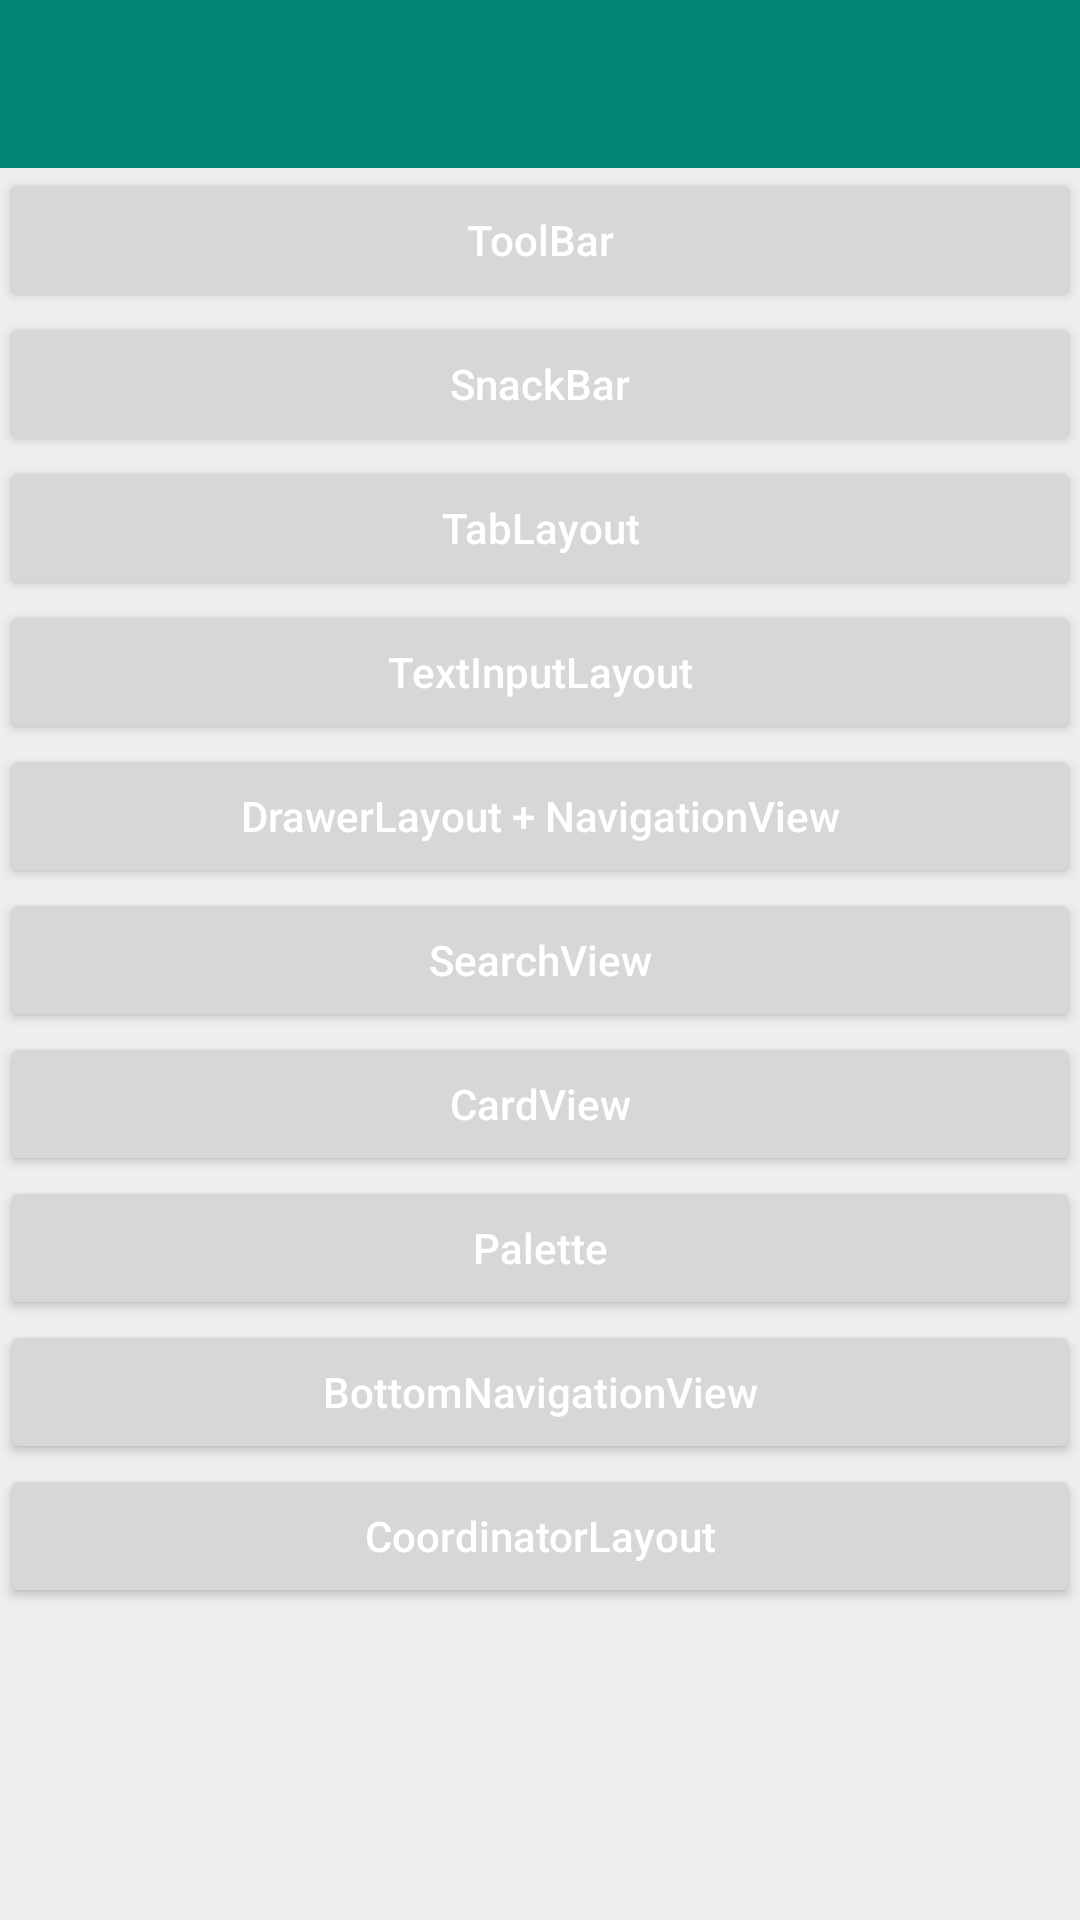

Layout XML and referenced resources for this Android screen:
<!-- AndroidManifest.xml: application theme AppTheme -->
<!-- res/layout/activity_main.xml -->
<?xml version="1.0" encoding="utf-8"?>
<LinearLayout xmlns:android="http://schemas.android.com/apk/res/android"
    xmlns:app="http://schemas.android.com/apk/res-auto"
    xmlns:tools="http://schemas.android.com/tools"
    android:layout_width="match_parent"
    android:layout_height="match_parent"
    android:orientation="vertical"
    android:fitsSystemWindows="true"
    tools:context=".MainActivity">

    <include layout="@layout/toolbar_layout"/>

    <androidx.appcompat.widget.Toolbar
        android:visibility="gone"
        app:title="Android Material Design"
        android:id="@+id/toolbar"
        android:layout_width="match_parent"
        android:layout_height="?attr/actionBarSize"
        android:background="?attr/colorPrimary"
        app:layout_scrollFlags="scroll|enterAlways"
        app:navigationIcon="@drawable/abc_vector_test"
        app:subtitleTextColor="#FFF"
        app:titleTextColor="#FFF"
        tools:ignore="MissingConstraints" />

    <Button
        android:layout_width="match_parent"
        android:layout_height="wrap_content"
        android:layout_gravity="center_vertical"
        android:gravity="center"
        android:onClick="toolbarClick"
        android:text="ToolBar"
        android:textAllCaps="false"
        android:textSize="14dp" />

    <Button
        android:layout_width="match_parent"
        android:layout_height="wrap_content"
        android:layout_gravity="center_vertical"
        android:gravity="center"
        android:onClick="snackBarClick"
        android:text="SnackBar"
        android:textAllCaps="false"
        android:textSize="14dp" />

    <Button
        android:layout_width="match_parent"
        android:layout_height="wrap_content"
        android:layout_gravity="center_vertical"
        android:gravity="center"
        android:onClick="tabLayoutClick"
        android:text="TabLayout"
        android:textAllCaps="false"
        android:textSize="14dp" />

    <Button
        android:layout_width="match_parent"
        android:layout_height="wrap_content"
        android:layout_gravity="center_vertical"
        android:gravity="center"
        android:onClick="textInputLayoutClick"
        android:text="TextInputLayout"
        android:textAllCaps="false"
        android:textSize="14dp" />

    <Button
        android:layout_width="match_parent"
        android:layout_height="wrap_content"
        android:layout_gravity="center_vertical"
        android:gravity="center"
        android:onClick="drawerLayoutClick"
        android:text="DrawerLayout + NavigationView"
        android:textAllCaps="false"
        android:textSize="14dp" />


    <Button
        android:layout_width="match_parent"
        android:layout_height="wrap_content"
        android:layout_gravity="center_vertical"
        android:gravity="center"
        android:onClick="searchViewClick"
        android:text="SearchView"
        android:textAllCaps="false"
        android:textSize="14dp" />
    <Button
        android:layout_width="match_parent"
        android:layout_height="wrap_content"
        android:layout_gravity="center_vertical"
        android:gravity="center"
        android:onClick="cardViewClick"
        android:text="CardView"
        android:textAllCaps="false"
        android:textSize="14dp" />
    <Button
        android:layout_width="match_parent"
        android:layout_height="wrap_content"
        android:layout_gravity="center_vertical"
        android:gravity="center"
        android:onClick="paletteClick"
        android:text="Palette"
        android:textAllCaps="false"
        android:textSize="14dp" />
    <Button
        android:layout_width="match_parent"
        android:layout_height="wrap_content"
        android:layout_gravity="center_vertical"
        android:gravity="center"
        android:onClick="bottomNavClick"
        android:text="BottomNavigationView"
        android:textAllCaps="false"
        android:textSize="14dp" />

    <Button
        android:layout_width="match_parent"
        android:layout_height="wrap_content"
        android:layout_gravity="center_vertical"
        android:gravity="center"
        android:onClick="coordinatorClick"
        android:text="CoordinatorLayout"
        android:textAllCaps="false"
        android:textSize="14dp" />

</LinearLayout>
<!-- res/layout/toolbar_layout.xml (included above) -->
<?xml version="1.0" encoding="utf-8"?>
<androidx.appcompat.widget.Toolbar xmlns:android="http://schemas.android.com/apk/res/android"
xmlns:app="http://schemas.android.com/apk/res-auto"
android:id="@+id/toolbar"
android:layout_width="match_parent"
android:layout_height="?attr/actionBarSize"
android:background="@color/colorPrimary"
app:titleTextColor="@color/white" />
<!-- resources referenced by this layout -->
<resources>
  <color name="colorPrimary">#008577</color>
  <color name="white">#ffffff</color>
  <style name="AppTheme" parent="AppThemeLight">
          <item name="android:windowNoTitle">true</item>
          <item name="android:windowFullscreen">false</item>
          <item name="android:windowActionBar">false</item>
          <item name="windowActionModeOverlay">true</item>
          <item name="android:windowDrawsSystemBarBackgrounds">true</item>
          <item name="android:statusBarColor">@android:color/transparent</item>
      </style>
  <style name="AppThemeLight" parent="BaseAppThemeLight">
          <item name="themeColor">@color/colorPrimary</item>
          
          <item name="android:textColorPrimary">@android:color/white</item>
          
          <item name="colorControlNormal">@android:color/white</item>
      </style>
  <style name="BaseAppThemeLight" parent="Theme.AppCompat.Light.NoActionBar">
          <item name="android:windowNoTitle">true</item>
          <item name="android:windowFullscreen">false</item>
          <item name="android:windowActionBar">false</item>
          <item name="colorPrimary">?attr/themeColor</item>
          <item name="colorPrimaryDark">?attr/themeColor</item>
          <item name="colorAccent">?attr/themeColor</item>
          <item name="windowActionModeOverlay">true</item>
          <item name="android:windowBackground">@color/window_background_light</item>
          <item name="android:listDivider">@color/list_divider_light</item>
          <item name="widgetBackground">@color/selectable_item_background_general_light_normal</item>
          <item name="widgetBackgroundDark">@color/selectable_item_background_general_light_pressed</item>
          <item name="widgetBackgroundTitle">@android:color/white</item>
      </style>
  <color name="window_background_light">#ffeeeeee</color>
  <color name="list_divider_light">#ffe0e0e0</color>
  <color name="selectable_item_background_general_light_normal">@android:color/white</color>
  <color name="selectable_item_background_general_light_pressed">#ffeeeeee</color>
</resources>
